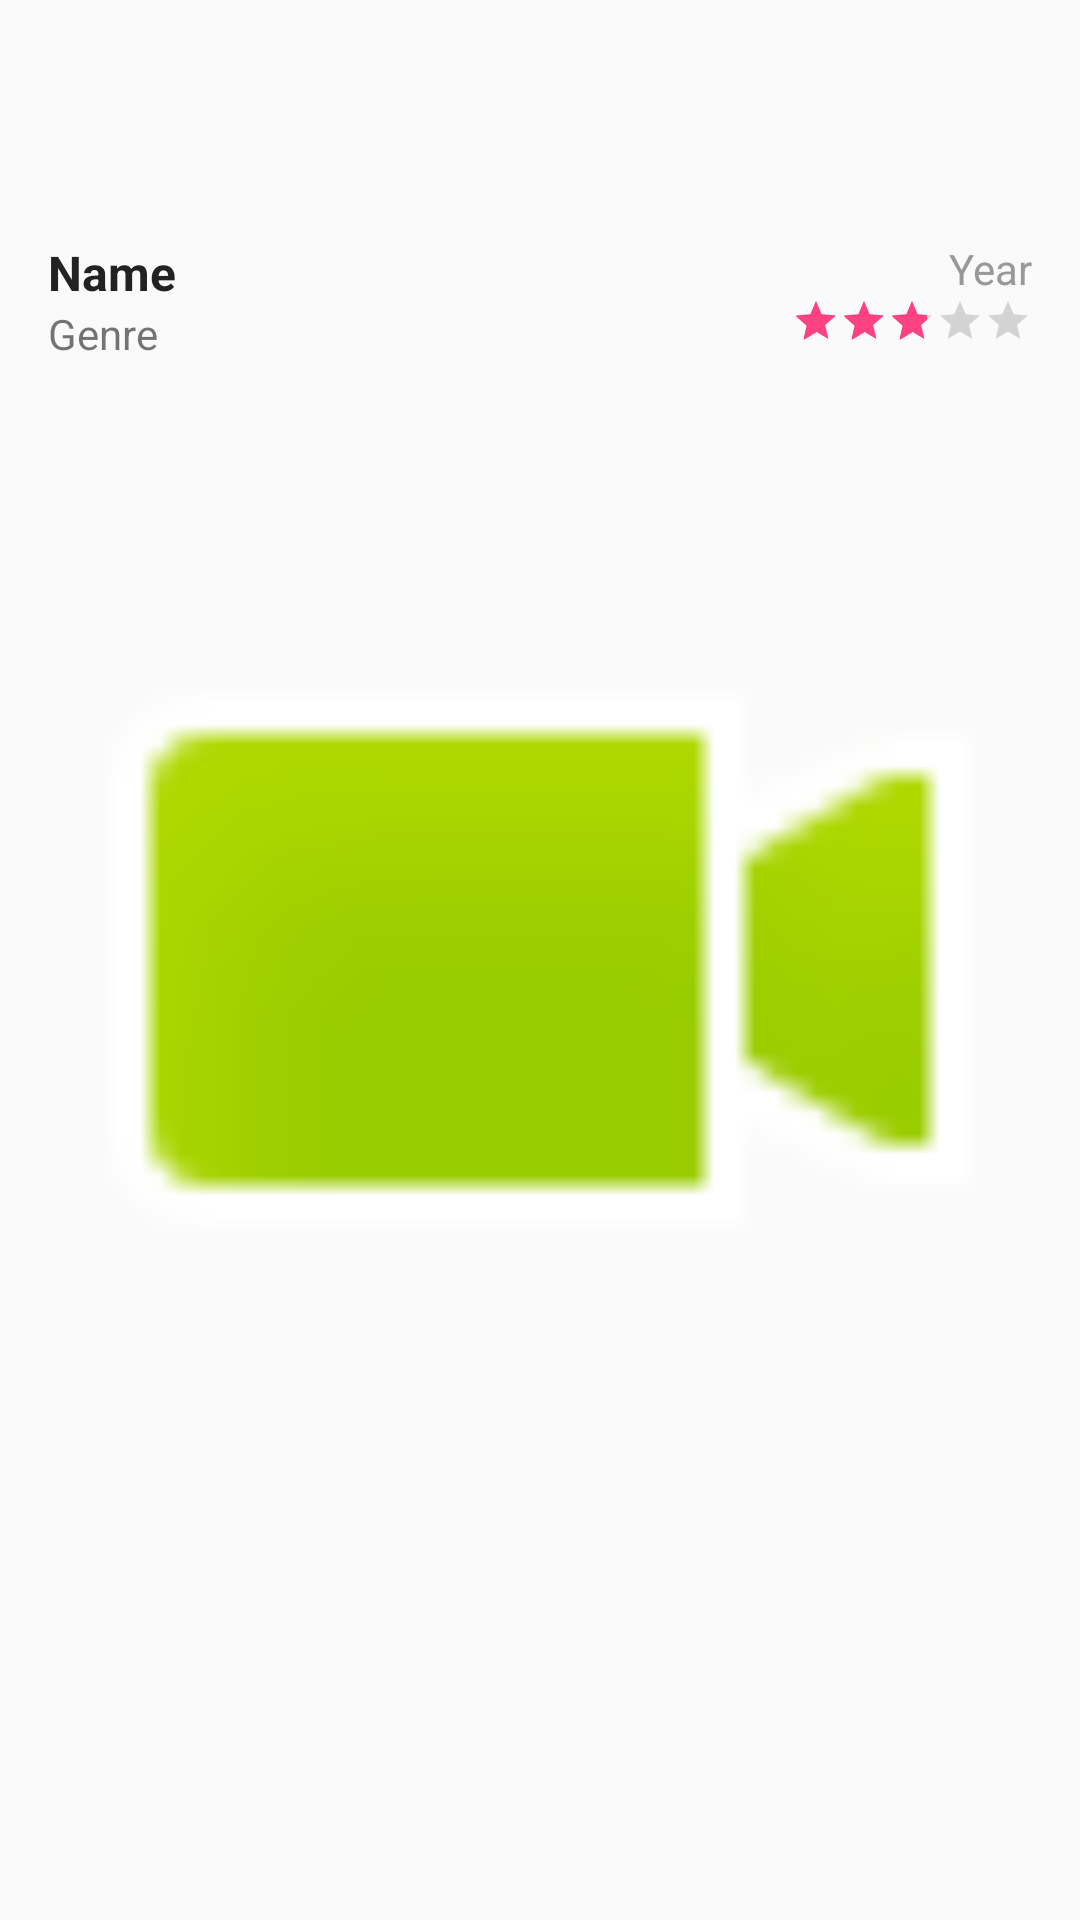

This screen was rendered from an Android layout file. Write that file and the resources it references.
<!-- AndroidManifest.xml: application theme AppTheme -->
<!-- res/layout/layout_two.xml -->
<?xml version="1.0" encoding="utf-8"?>
<RelativeLayout xmlns:android="http://schemas.android.com/apk/res/android"
    android:layout_width="match_parent"
    android:layout_height="130dp"
    android:focusable="true"
    android:paddingLeft="16dp"
    android:paddingRight="16dp"
    android:paddingTop="10dp"
    android:paddingBottom="10dp"
    android:clickable="true"
    android:background="?android:attr/selectableItemBackground"
    android:orientation="vertical">

    <ImageView
        android:id="@+id/image"
        android:layout_gravity="center"
        android:layout_width="match_parent"
        android:layout_height="match_parent"
        android:layout_alignParentLeft="true"
        android:src="@android:drawable/presence_video_online" />

    <TextView
        android:id="@+id/title"
        android:textColor="@color/title"
        android:textSize="16dp"
        android:textStyle="bold"
        android:layout_alignParentTop="true"
        android:layout_width="match_parent"
        android:layout_height="wrap_content"
        android:layout_marginTop="70dp"
        android:text="Name"/>

    <TextView
        android:id="@+id/genre"
        android:layout_below="@id/title"
        android:layout_width="match_parent"
        android:layout_height="wrap_content"
        android:text="Genre"/>

    <TextView
        android:id="@+id/year"
        android:textColor="@color/year"
        android:layout_width="wrap_content"
        android:layout_alignParentRight="true"
        android:layout_height="wrap_content"
        android:layout_marginTop="70dp"
        android:text="Year"/>

    <RatingBar
        android:id="@+id/ratingBar"
        style="?android:attr/ratingBarStyleSmall"
        android:layout_below="@id/year"
        android:layout_alignParentRight="true"
        android:layout_width="wrap_content"
        android:layout_height="wrap_content"
        android:numStars="5"
        android:stepSize="0.2"
        android:rating="2.8" />

</RelativeLayout>
<!-- resources referenced by this layout -->
<resources>
  <color name="title">#222222</color>
  <color name="year">#999999</color>
  <style name="AppTheme" parent="AppTheme.Base">
  
      </style>
  <style name="AppTheme.Base" parent="Theme.AppCompat.Light.NoActionBar">
          
          <item name="colorPrimary">@color/colorPrimary</item>
          <item name="colorPrimaryDark">@color/colorPrimaryDark</item>
          <item name="colorAccent">@color/colorAccent</item>
      </style>
  <color name="colorPrimary">#3F51B5</color>
  <color name="colorPrimaryDark">#303F9F</color>
  <color name="colorAccent">#FF4081</color>
</resources>
